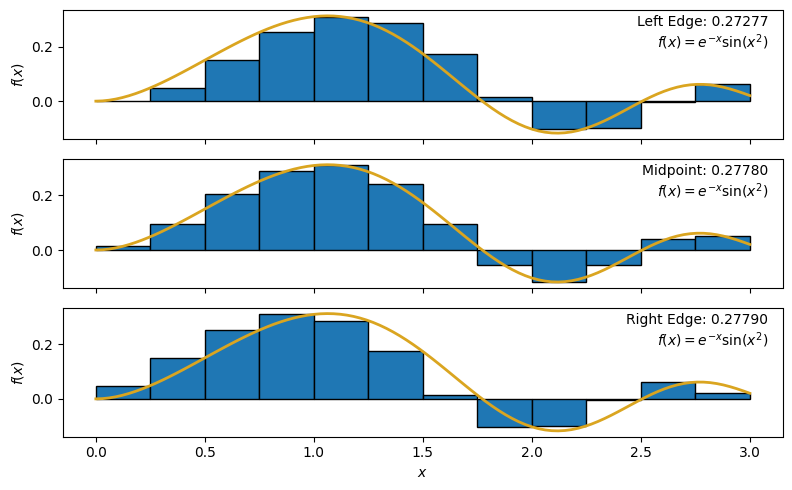
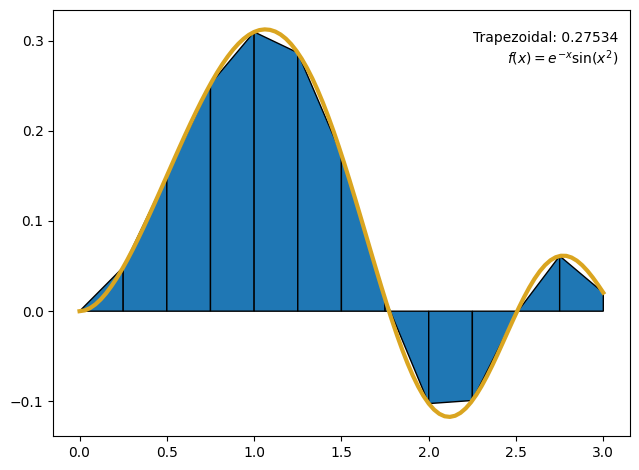
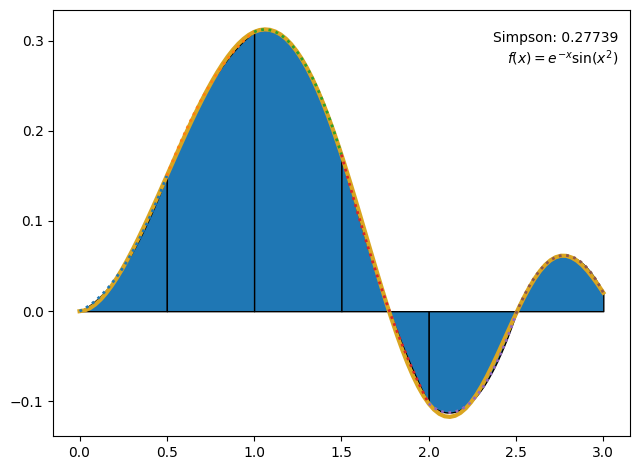

The script that saved these images, in order: (Note: this script raises an exception after producing the figures.)
import numpy as np
import matplotlib.pyplot as plt

# function we want approximate integrals for
f = lambda x: np.exp(-x) * np.sin(x**2)
f_string = r'$f(x) = e^{-x}\sin(x^2)$'

# create 12 regions (13 points) over the domain (0 to 3 in this example)
a = 0
b = 3
xs_bar, dx = np.linspace(a, b, 13, retstep=True)

# get heights of rectangles using left edge, midpoint, and right end point for each rectangel
ys_bar_left = f(xs_bar[:-1])
ys_bar_mid = f((xs_bar[:-1] + xs_bar[1:]) / 2.0)
ys_bar_right = f(xs_bar[1:])
ys_bar = (ys_bar_left, ys_bar_mid, ys_bar_right)

# sum up rectangle areas for each set of rectangles
sums = [np.sum(dx * ys) for ys in ys_bar]

# for creating labels in the subplots
labels = ('Left Edge', 'Midpoint', 'Right Edge')

# smooth data for the "real" function
xs_smooth = np.linspace(0, 3, 100)
ys_smooth = f(xs_smooth)

# create a 3-panel figure to show the three methods
fig, axes = plt.subplots(3, 1, sharex=True, figsize=(8, 5))

# plot rectangles as blue bars, function as gold line, and show label, including sum, in the upper right
for ax, ys, label, app_sum in zip(axes, ys_bar, labels, sums):
    ax.bar(xs_bar[:-1], ys, width=dx, align='edge', edgecolor='black')
    ax.plot(xs_smooth, ys_smooth, color='Goldenrod', lw=2)
    ax.set_ylabel('$f(x)$')
    ax.text(0.98, 0.96, '{}: {:.5f}\n{}'.format(label, app_sum, f_string), ha='right', va='top', transform=ax.transAxes)
axes[-1].set_xlabel('$x$')

# tighten things up a bit, and then save to png
plt.tight_layout()
fig.savefig('riemann_panels.png', dpi=150, bbox_inches='tight')

import matplotlib.patches as patches
fig, ax = plt.subplots()

# plotting trapezoids is harder... need to create each shape as a series of x,y pairs
xy_points = []
for xleft, xright, yleft, yright in zip(xs_bar[:-1], xs_bar[1:], f(xs_bar[:-1]), f(xs_bar[1:])):
    ax.add_patch(patches.Polygon(xy=list(zip([xleft, xleft, xright, xright],[0, yleft, yright, 0])), ec='black'))
ax.plot(xs_smooth, ys_smooth, color='goldenrod', lw=3)
ax.text(0.98, 0.95, 'Trapezoidal: {:.5f}\n{}'.format(np.trapz(f(xs_bar), xs_bar), f_string), ha='right', va='top', transform=ax.transAxes)
plt.tight_layout()

fig.savefig('trapezoidal.png', dpi=150, bbox_inches='tight')

fig, ax = plt.subplots()
ax.plot(xs_smooth, ys_smooth, color='goldenrod', lw=3)

# keep track of area as we go along
area = 0

# loop over the pairs of regions (so every other point is now a "left" point;
# must have an odd number of points/even number of REGIONS to make this work)
for i in range(0, len(xs_bar) - 2, 2):
    # grab three consecutive points and their corresponding y-values
    xs = xs_bar[i:i+3]
    ys = f(xs)
    
    # ask numpy for a degree 2 polynomial fit; gives coefficients in
    # descending order of degree (quadratic, linear, constant)
    coeffs = np.polyfit(xs, ys, 2)
    
    # do some jank calculus to get the area under the curve
    a, b = xs[0], xs[-1]
    # the anti-derivative as a function (reverse power rule)
    # reversed the coefficients, so the index of each coefficient would
    # coincide with the degree (0th term is the constant coefficient,
    # 1st term is the linear, etc.)
    P = lambda x: sum([coeff / (i + 1) * x**(i+1) for i, coeff in enumerate(reversed(coeffs))])
    # the definite integral of this region
    area += (P(b) - P(a))
    
    # create smooth points along the approximate polynomial, plot them as
    # dotted line, and then fill between the x-axis and the polynomial
    interval_xs = np.linspace(min(xs), max(xs))
    interval_ys = coeffs[2] + coeffs[1] * interval_xs + coeffs[0] * interval_xs**2
    ax.plot(interval_xs, interval_ys, ls=':', lw=2)
    ax.fill_between(interval_xs, interval_ys, color='C0', ec='black', zorder=-5)

ax.text(0.98, 0.95, 'Simpson: {:.5f}\n{}'.format(area, f_string), ha='right', va='top', transform=ax.transAxes)

plt.tight_layout()
fig.savefig('simpson.png', dpi=150, bbox_inches='tight')


# TODO: Compute the integral using quad

from scipy.integrate import tplquad
res, err = tplquad(lambda x, y, z: 5 * x - 3 * y, 0, 1, lambda x: 0, lambda x: 1 - x, lambda x, y: 0, lambda x, y: 1 - x - y)
res, err

import numpy as np
import matplotlib.pyplot as plt
plt.style.use('default')

f = lambda t, x: -x**3 + np.sin(t)

# initial condition
xi = 0
# TODO: Calculate values of x and t from t = 0 to t = 10, and then plot them
# Call the resulting array of x(t) "xs_euler".


# use same timesteps, initial condtions, and function as Euler method calculation (don't change them)

# set up array of solution values
xs_rk2 = np.zeros_like(ts)
xs_rk2[0] = xi

# iterate through times, adding new position for each time
# note, we skip the last time since each step through the loop
# calculates the NEXT value of x
for i in range(0, len(ts) - 1):
    k_1 = f(ts[i], xs_rk2[i]) * dt
    k_2 = f(ts[i] + dt/ 2.0, xs_rk2[i] + k_1 / 2.0) * dt
    xs_rk2[i + 1] = xs_rk2[i] + k_2
    
# now we're done! plot the solution
fig, ax = plt.subplots(1, 1)
ax.plot(ts, xs_euler, label='Euler')
ax.plot(ts, xs_rk2, ls='--', label='RK2')
ax.set_xlabel('$t$')
ax.set_ylabel('$x(t)$')
ax.legend(loc='best')

# use same timesteps, initial condtions as Euler method calculation (don't change them)

# set up array of solution values
xs_rk4 = np.zeros_like(ts)
xs_rk4[0] = xi

# iterate through times, adding new position for each time
# note, we skip the last time since each step through the loop
# calculates the NEXT value of x
for i in range(0, len(ts) - 1):
    k_1 = f(ts[i], xs_rk4[i]) * dt
    k_2 = f(ts[i] + dt / 2.0, xs_rk4[i] + k_1 / 2.0) * dt
    k_3 = f(ts[i] + dt / 2.0, xs_rk4[i] + k_2 / 2.0) * dt
    k_4 = f(ts[i] + dt, xs_rk4[i] + k_3) * dt
    xs_rk4[i + 1] = xs_rk4[i] + (1.0 / 6.0) * (k_1 + 2 * k_2 + 2 * k_3 + k_4)
    
# now we're done! plot the solution
fig, ax = plt.subplots(1, 1, figsize=(12, 8))
ax.plot(ts, xs_euler, label='Euler')
ax.plot(ts, xs_rk2, ls='--', label='RK2')
ax.plot(ts, xs_rk4, ls=':', label='RK4')
ax.set_xlabel('$t$')
ax.set_ylabel('$x(t)$')
ax.legend(loc='best')

# TODO: solve ODE for x(t) and plot it, along with other strategies from before
# (execute the optional Runge-Kutta cells if you skipped them)
from scipy.integrate import solve_ivp

import matplotlib.pyplot as plt
import numpy as np
from scipy.integrate import solve_ivp

# fixed parameters
sigma = 10
r = 28
b = 8.0/3.0

# the lorenz equations; set up to take time and vector in order of x, y, z
# so y - x becomes x_vec[1] - x_vec[0]
f_x = lambda t, x_vec: sigma * (x_vec[1] - x_vec[0])
f_y = lambda t, x_vec: r * x_vec[0] - x_vec[1] - x_vec[0] * x_vec[2]
f_z = lambda t, x_vec: x_vec[0] * x_vec[1] - b * x_vec[2]

# TODO: Make plot of z vs x after solving this system of equations

import matplotlib.pyplot as plt
import numpy as np
from scipy.integrate import solve_ivp

k = 750    # N/m
m = 1.5    # kg
x0 = 0.25  # m
v0 = 0.0   # m/s

# TODO: Solve ODE for positions, then plot position vs time, and
# compare to analytic ("known") solution

from scipy.integrate import quad
f = lambda x: np.exp(-x) * np.sin(x**2)
sol, err = quad(f, 0, 3)
print('The integral is {:.15f} ± {:.2e}'.format(sol, err))

# the right-hand side of the ODE
f = lambda t, x: -x**3 + np.sin(t)
# the initial value of x
xi = 0

# total number of points to use... could play with this
# higher values = better results, but slower calculation
n_points = 20

# get time points, but hold on to separation in dt
# (retstep = True does this)
ts, dt = np.linspace(0, 10, n_points, retstep=True)

# initialize empty array of function values to hold on
# to solution; initialize zeroth element to initial condition
xs_euler = np.zeros_like(ts)
xs_euler[0] = xi

# take series of Euler steps to populate array. Note: only need
# times up next-to-last value since time n gets us position n+1.
for i, t in enumerate(ts[:-1]):
    xs_euler[i + 1] = xs_euler[i] + dt * f(t, xs_euler[i])

# plot the results!
plt.plot(ts, xs_euler)
plt.xlabel('$t$')
plt.ylabel('$x(t)$')

# set up context; note, ts, xs_euler, xs_rk2, and xs_rk4 were initialized
# in earlier cells, so you might need those
f = lambda t, x: -x**3 + np.sin(t)

sol = solve_ivp(f, (0, 10), np.array([xi]), t_eval=ts)

fig, ax = plt.subplots()
ax.plot(ts, xs_euler, label='Euler')
ax.plot(ts, xs_rk2, ls='--', label='RK2')
ax.plot(ts, xs_rk4, ls=':', label='RK4')

# get time values from solution object, "y" values just means the
# function values. Note that we take the zeroth element, because
# the solution object is always a 2D array (solve_ivp is built
# from the ground up for systems of equations; this will make more
# sense later)
ax.plot(sol.t, sol.y[0], ls='-.', label='solve_ivp')

ax.set_xlabel('$t$')
ax.set_ylabel('$x(t)$')
ax.legend(loc='best')

import matplotlib.pyplot as plt
import numpy as np
from scipy.integrate import solve_ivp

# fixed parameters
sigma = 10
r = 28
b = 8.0/3.0

# the lorenz equations
f_x = lambda t, x_vec: sigma * (x_vec[1] - x_vec[0])
f_y = lambda t, x_vec: r * x_vec[0] - x_vec[1] - x_vec[0] * x_vec[2]
f_z = lambda t, x_vec: x_vec[0] * x_vec[1] - b * x_vec[2]

# starting conditions
x_vec_0 = np.array([0, 1, 0])

# vectorized derivative function
f = lambda t, x_vec: np.array([f_x(t, x_vec), f_y(t, x_vec), f_z(t, x_vec)])

t_points = np.linspace(0, 50, 10000)
solution = solve_ivp(f, (min(t_points), max(t_points)), x_vec_0, t_eval=t_points, vectorized=True)

fig = plt.figure(figsize=(9, 6))
gs = fig.add_gridspec(3, 3)

ax = fig.add_subplot(gs[:, 1:])
ax.plot(solution.y[0,:], solution.y[2, :])
ax.set_xlabel('$x$')
ax.set_ylabel('$z$')

ax_z = fig.add_subplot(gs[2, 0])
ax_y = fig.add_subplot(gs[1, 0], sharex=ax_z)
ax_x = fig.add_subplot(gs[0, 0], sharex=ax_z)
ax_x.plot(solution.t, solution.y[0,:])
ax_x.set_ylabel('$x$')
ax_y.plot(solution.t, solution.y[1,:])
ax_y.set_ylabel('$y$')
ax_z.plot(solution.t, solution.y[2,:])
ax_z.set_ylabel('$z$')
ax_z.set_xlabel('Time')

import matplotlib.pyplot as plt
import numpy as np
from scipy.integrate import solve_ivp

k = 750    # N/m
m = 1.5    # kg
x0 = 0.25  # m
v0 = 0.0   # m/s

ts = np.linspace(0, 1, 1000)
analytic_xs = x0 * np.cos(np.sqrt(k / m) * ts)

# f should give back array of [dx/dt, dv/dt], which is
# [v, -k/m x]. Assume input vector is in order [x, v],
# consistent with the order of the output derivatives,
# so x = x_vec[0], v = x_vec[1]
f = lambda t, x_vec: np.array([x_vec[1], -k / m * x_vec[0]])

solution = solve_ivp(f, (min(ts), max(ts)), np.array([x0, v0]), t_eval=ts, vectorized=True)

plt.plot(solution.t, solution.y[0,:], lw=2, label='solve_ivp')
plt.plot(ts, analytic_xs, ls='--', lw=2, label='Analytic')
plt.legend(loc='upper right')
plt.xlabel('Time [seconds]')
plt.ylabel('Displacement [m]')